Labelled photos from "dataset_bg_removed", an image-classification folder in shrinidhi0811/leaflookalike-detector. The possible labels are: alpinia galanga, azadirachta indica, basella alba, jasminum, mentha, murraya koenigii, nerium oleander, plectranthus amboinicus, syzygium jambos, trigonella foenum graecum.

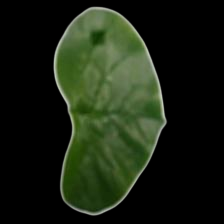
Label: basella alba

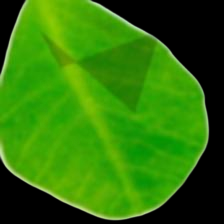
Label: trigonella foenum graecum

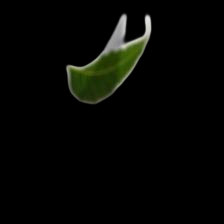
Label: azadirachta indica

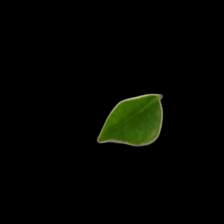
Label: murraya koenigii

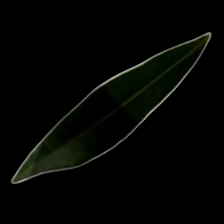
Label: nerium oleander

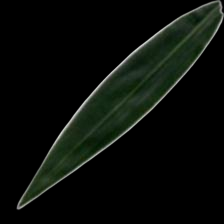
Label: alpinia galanga
